5-way image classification set "Dataset" from GitHub (yeheskieltame/Capstone-Project); label vocabulary: cardboard, glass, textile trash, vegetation, organics.

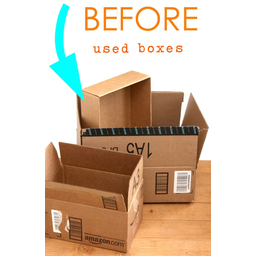
Label: cardboard

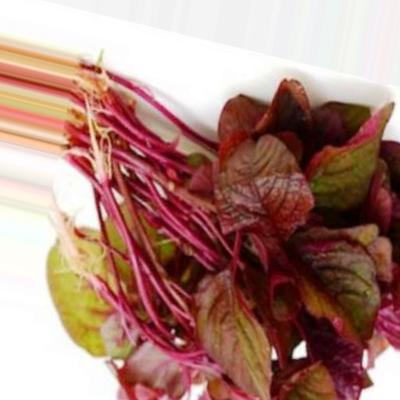
Label: vegetation

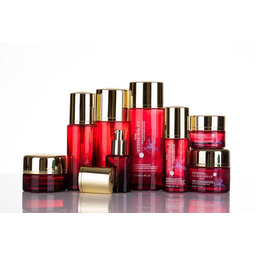
Label: glass

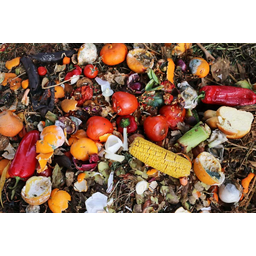
Label: organics

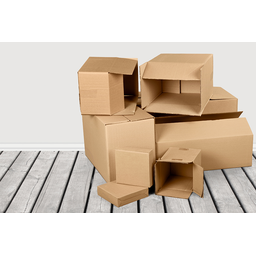
Label: cardboard

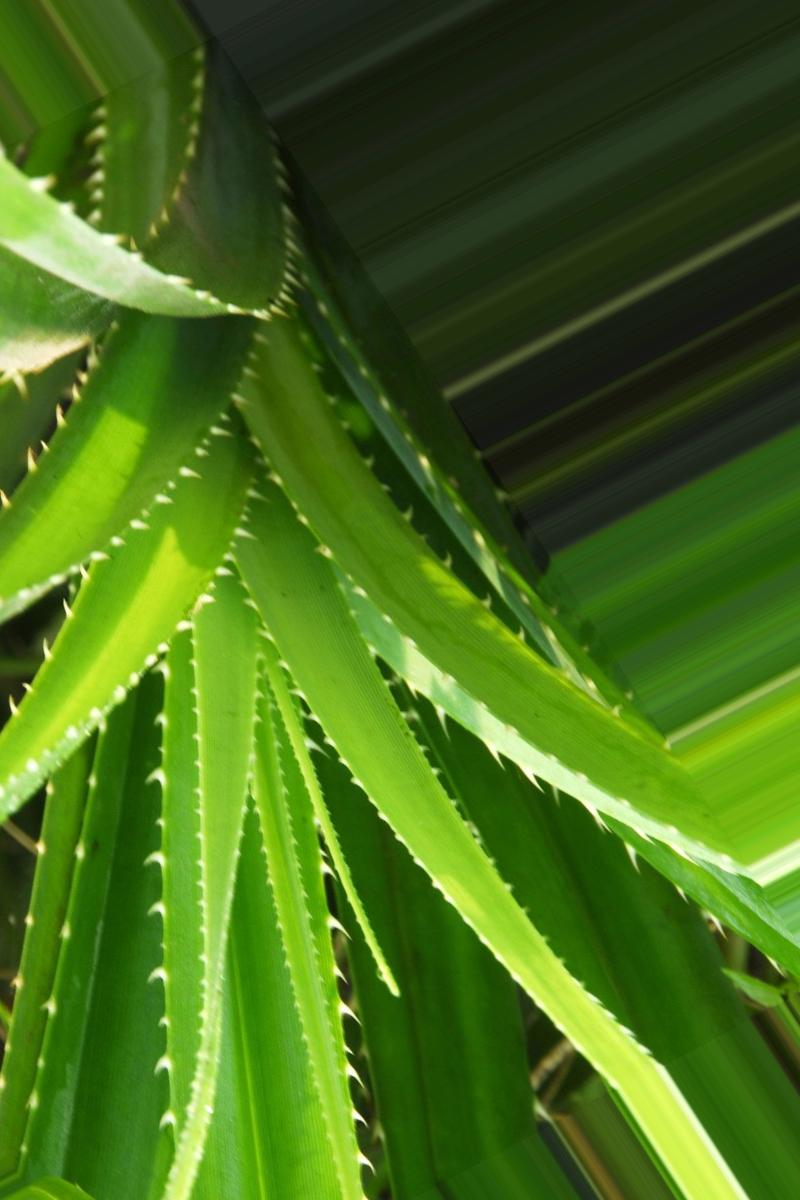
Label: vegetation
